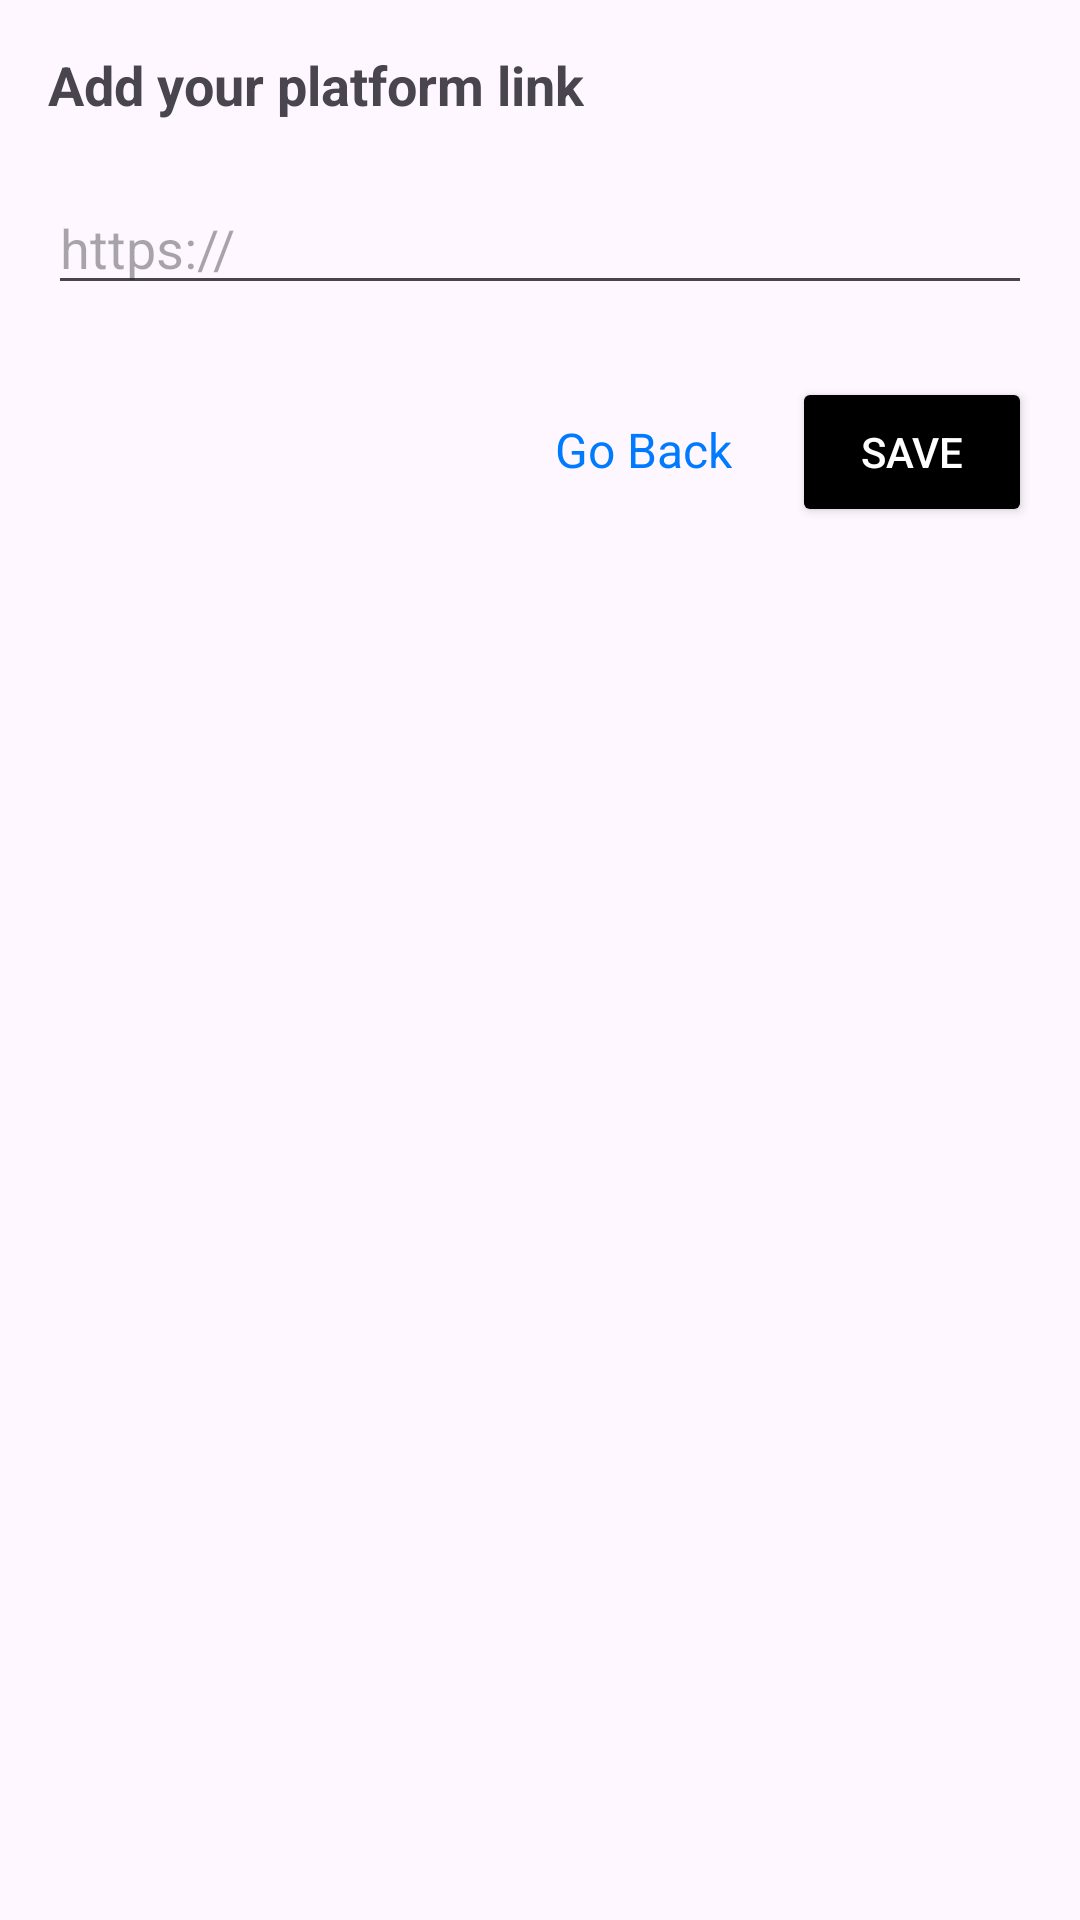

Layout XML and referenced resources for this Android screen:
<!-- AndroidManifest.xml: application theme Theme.HireBridge -->
<!-- res/layout/fragment_add_link.xml -->
<?xml version="1.0" encoding="utf-8"?>
<LinearLayout xmlns:android="http://schemas.android.com/apk/res/android"
    android:layout_width="match_parent"
    android:layout_height="match_parent"
    android:orientation="vertical"
    android:padding="16dp">

    <TextView
        android:id="@+id/txtTitle"
        android:layout_width="wrap_content"
        android:layout_height="wrap_content"
        android:text="Add your platform link"
        android:textSize="18sp"
        android:textStyle="bold"
        android:layout_marginBottom="20dp" />

    <EditText
        android:id="@+id/editLink"
        android:layout_width="match_parent"
        android:layout_height="wrap_content"
        android:hint="https://"
        android:inputType="textUri" />

    <LinearLayout
        android:layout_width="match_parent"
        android:layout_height="wrap_content"
        android:orientation="horizontal"
        android:layout_marginTop="24dp"
        android:gravity="end">

        <TextView
            android:id="@+id/btnGoBack"
            android:layout_width="wrap_content"
            android:layout_height="wrap_content"
            android:text="Go Back"
            android:textSize="16sp"
            android:layout_marginRight="20dp"
            android:textColor="#007BFF" />

        <Button
            android:id="@+id/btnSave"
            android:layout_width="80dp"
            android:layout_height="50dp"
            android:text="Save"
            android:backgroundTint="@color/black"
            android:textColor="@android:color/white" />
    </LinearLayout>
</LinearLayout>
<!-- resources referenced by this layout -->
<resources>
  <color name="black">#FF000000</color>
  <style name="Theme.HireBridge" parent="Base.Theme.HireBridge" />
  <style name="Base.Theme.HireBridge" parent="Theme.Material3.DayNight.NoActionBar">
          
          
      </style>
</resources>
